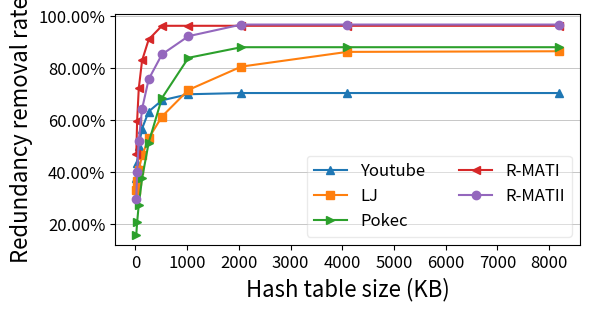

Reproduce this figure in Python. (Note: this script raises an exception after producing the figure.)
#! /usr/bin/python

import pandas as pd
import matplotlib.pyplot as plt
import numpy as np

plt.rc('axes', titlesize=16)     # fontsize of the axes title
plt.rc('axes', labelsize=16)    # fontsize of the x and y labels
plt.rc('xtick', labelsize=12)    # fontsize of the tick labels
plt.rc('ytick', labelsize=12)    # fontsize of the tick labels
plt.rc('legend', fontsize=12)    # legend fontsize

xlabel = ('Youtube', 'LJ', 'Pokec', 'R-MATI', 'R-MATII')
hash_16K =   (37.856, 32.94,  15.897, 46.927, 29.432)
hash_32K =   (43.638, 36.454, 20.594, 59.586, 40.099)
hash_64K =   (50.023, 40.722, 27.455, 72.192, 52.049)
hash_128K =  (56.734, 46.386, 37.499, 82.962, 64.302)
hash_256K =  (63.300, 52.975, 51.363, 91.060, 75.758)
hash_512K =  (67.604, 61.359, 68.470, 96.326, 85.312)
hash_1024K = (69.952, 71.616, 84.000, 96.329, 92.321)
hash_2048K = (70.424, 80.608, 88.079, 96.329, 96.809)
hash_4096K = (70.424, 86.276, 88.079, 96.329, 96.809)
hash_8192K = (70.424, 86.518, 88.079, 96.329, 96.809)

xdata = (16, 32, 64, 128, 256, 512, 1024, 2048, 4096, 8192)

youtube_rate = (hash_16K[0], hash_32K[0], hash_64K[0], hash_128K[0],
        hash_256K[0], hash_512K[0], hash_1024K[0], hash_2048K[0],
        hash_4096K[0], hash_8192K[0])

lj_rate = (hash_16K[1], hash_32K[1], hash_64K[1], hash_128K[1],
        hash_256K[1], hash_512K[1], hash_1024K[1], hash_2048K[1],
        hash_4096K[1], hash_8192K[1])

pokec_rate=(hash_16K[2], hash_32K[2], hash_64K[2], hash_128K[2],
        hash_256K[2], hash_512K[2], hash_1024K[2], hash_2048K[2],
        hash_4096K[2], hash_8192K[2])

rmat19_rate=(hash_16K[3], hash_32K[3], hash_64K[3], hash_128K[3],
        hash_256K[3], hash_512K[3], hash_1024K[3], hash_2048K[3],
        hash_4096K[3], hash_8192K[3])

rmat21_rate=(hash_16K[4], hash_32K[4], hash_64K[4], hash_128K[4],
        hash_256K[4], hash_512K[4], hash_1024K[4], hash_2048K[4],
        hash_4096K[4], hash_8192K[4])

#improve_16K = [0] * len(xdata)
#improve_32K = [0] * len(xdata)
#improve_64K = [0] * len(xdata)
#improve_128K = [0] * len(xdata)
#improve_256K = [0] * len(xdata)
#for i in range(0, len(xdata)):
#    improve_16K[i] = hash_32K[i] - hash_16K[i]
#    improve_32K[i] = hash_64K[i] - hash_32K[i]
#    improve_64K[i] = hash_128K[i] - hash_64K[i]
#    improve_128K[i] = hash_256K[i] - hash_128K[i]
#    improve_256K[i] = hash_512K[i] - hash_256K[i]
#
#youtube_improve_rate = [0] * len(xdata)
#lj_improve_rate = [0] * len(xdata)
#pokec_improve_rate = [0] * len(xdata)
#rmat19_improve_rate = [0] * len(xdata)
#rmat21_improve_rate = [0] * len(xdata)
#
#youtube_improve_rate[0] = improve_16K[0]/16.0
#youtube_improve_rate[1] = improve_32K[0]/32.0
#youtube_improve_rate[2] = improve_64K[0]/64.0
#youtube_improve_rate[3] = improve_128K[0]/128.0
#youtube_improve_rate[4] = improve_256K[0]/256.0
#
#lj_improve_rate[0] = improve_16K[1]/16.0
#lj_improve_rate[1] = improve_32K[1]/32.0
#lj_improve_rate[2] = improve_64K[1]/64.0
#lj_improve_rate[3] = improve_128K[1]/128.0
#lj_improve_rate[4] = improve_256K[1]/256.0
#
#pokec_improve_rate[0] = improve_16K[2]/16.0
#pokec_improve_rate[1] = improve_32K[2]/16.0
#pokec_improve_rate[2] = improve_64K[2]/16.0
#pokec_improve_rate[3] = improve_128K[2]/16.0
#pokec_improve_rate[4] = improve_256K[2]/16.0
#
#rmat19_improve_rate[0] = improve_16K[3]/16.0
#rmat19_improve_rate[1] = improve_32K[3]/16.0
#rmat19_improve_rate[2] = improve_64K[3]/16.0
#rmat19_improve_rate[3] = improve_128K[3]/16.0
#rmat19_improve_rate[4] = improve_256K[3]/16.0
#
#rmat21_improve_rate[0] = improve_16K[4]/16.0
#rmat21_improve_rate[1] = improve_32K[4]/16.0
#rmat21_improve_rate[2] = improve_64K[4]/16.0
#rmat21_improve_rate[3] = improve_128K[4]/16.0
#rmat21_improve_rate[4] = improve_256K[4]/16.0
#
# Plotting the bars
fig, ax = plt.subplots(figsize=(6,3))
ax.plot(xdata, youtube_rate, '-^')
ax.plot(xdata, lj_rate, '-s')
ax.plot(xdata, pokec_rate, '->')
ax.plot(xdata, rmat19_rate, '-<')
ax.plot(xdata, rmat21_rate, '-o')

# Set the y axis label
ax.set_ylabel('Redundancy removal rate')
ax.set_xlabel('Hash table size (KB)')
vals=ax.get_yticks()
ax.set_yticklabels(['{:3.2f}%'.format(x) for x in vals])
ax.grid(linewidth=0.5)
ax.xaxis.grid(False)

# Setting the x-axis and y-axis limits
#plt.xlim(min(pos)-width, max(pos)+width*4)
#plt.ylim([0.6, 1.5])

# Adding the legend and showing the plot
ret = plt.legend(['Youtube', 'LJ', 'Pokec', 'R-MATI', 'R-MATII'],
        loc='lower right',
        ncol=2)
ret.get_frame().set_alpha(0.4)
#bbox_to_anchor=(0.1, 0.3))
#plt.grid()
plt.savefig("../hash-redundancy.pdf", bbox_inches='tight')

plt.show()
